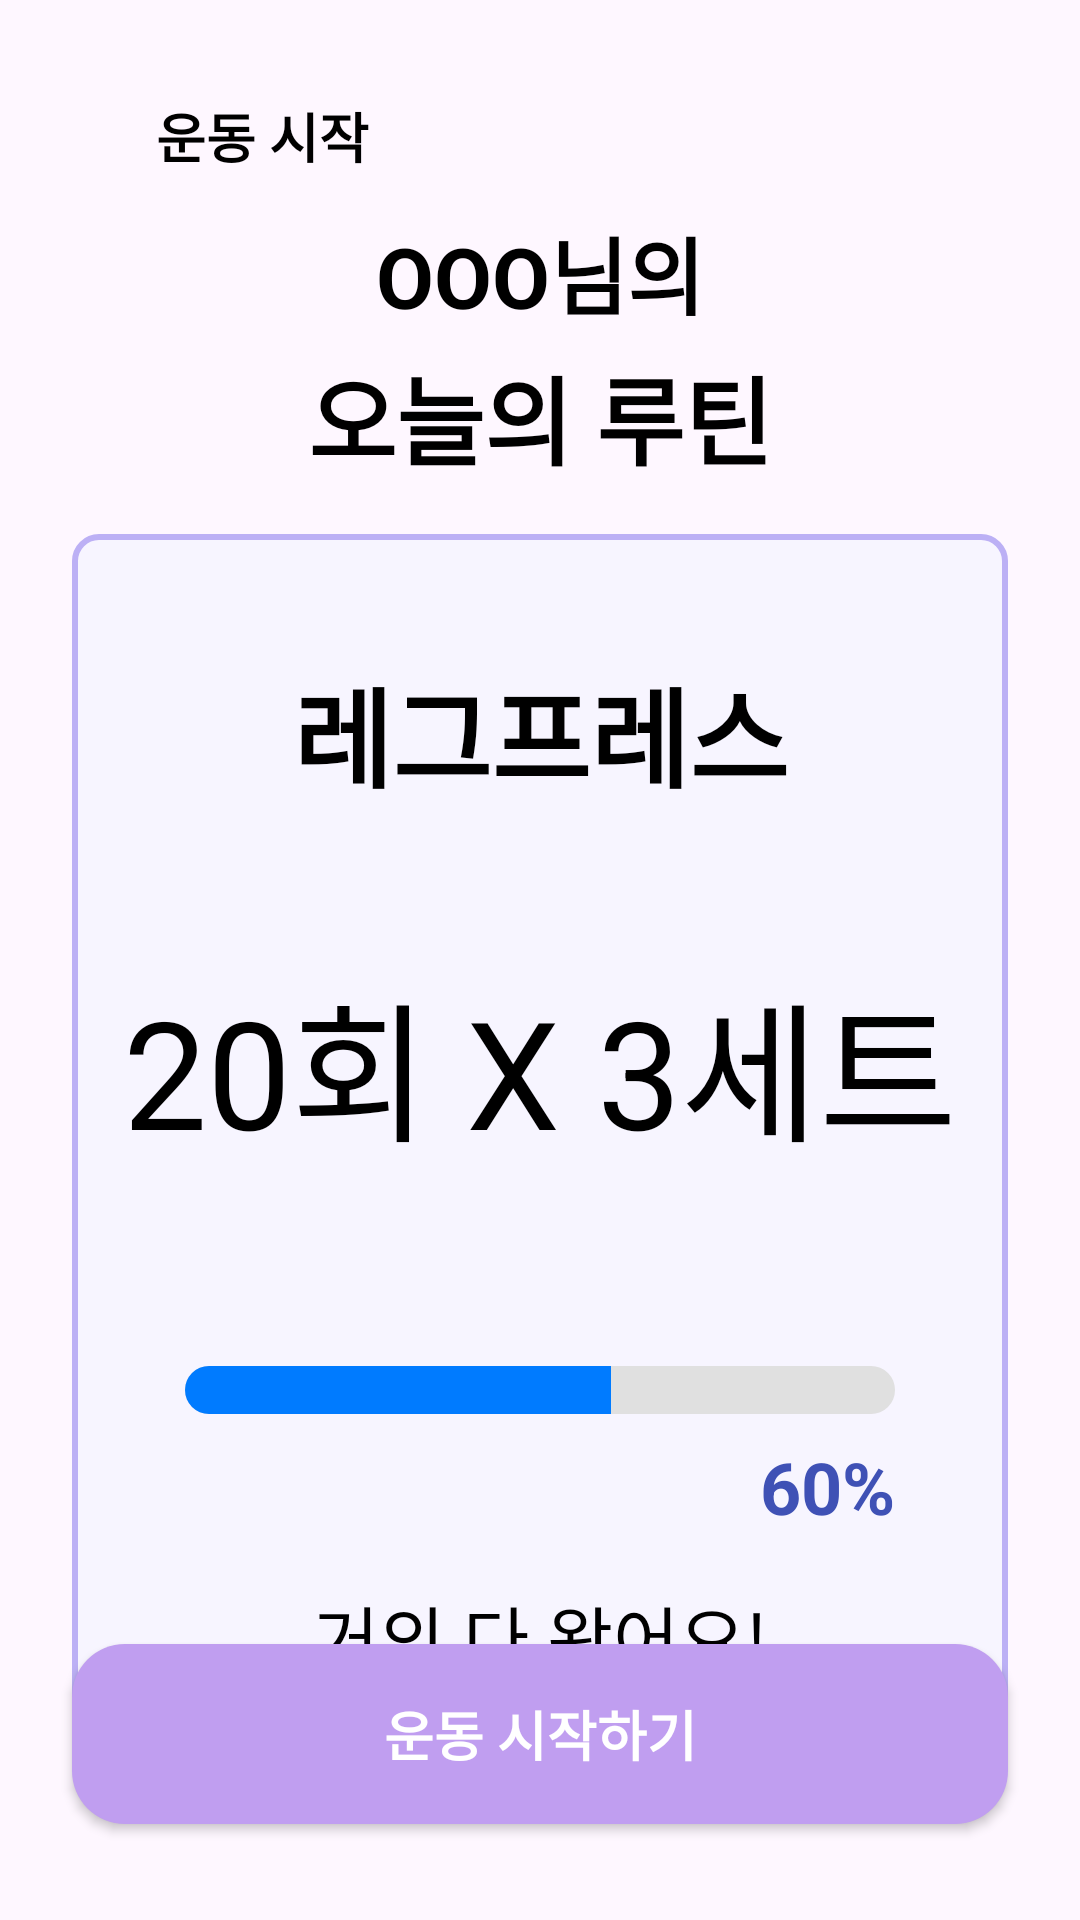

Produce the Android XML layout that renders to this screen, including the resource entries it uses.
<!-- AndroidManifest.xml: application theme Theme.PhonePT -->
<!-- res/layout/member_start.xml -->
<?xml version="1.0" encoding="utf-8"?>
<androidx.constraintlayout.widget.ConstraintLayout xmlns:android="http://schemas.android.com/apk/res/android"
    xmlns:app="http://schemas.android.com/apk/res-auto"
    xmlns:tools="http://schemas.android.com/tools"
    android:id="@+id/member_home_root"
    android:layout_width="match_parent"
    android:layout_height="match_parent">

    
    
    
    <TextView
        android:id="@+id/tv_app_title"
        android:layout_width="wrap_content"
        android:layout_height="wrap_content"
        android:layout_marginStart="52dp"
        android:layout_marginTop="32dp"
        android:text="운동 시작"
        android:textColor="@android:color/black"
        android:textSize="18sp"
        android:textStyle="bold"
        app:layout_constraintStart_toStartOf="parent"
        app:layout_constraintTop_toTopOf="parent" />

    <TextView
        android:id="@+id/tv_member_greeting"
        android:layout_width="match_parent"
        android:layout_height="wrap_content"
        android:layout_marginTop="12dp"
        android:gravity="center"
        android:text="OOO님의"
        android:textColor="@android:color/black"
        android:textSize="28sp"
        android:textStyle="bold"
        app:layout_constraintStart_toStartOf="parent"
        app:layout_constraintTop_toBottomOf="@+id/tv_app_title" />

    <TextView
        android:id="@+id/tv_routine_title"
        android:layout_width="match_parent"
        android:layout_height="wrap_content"
        android:layout_marginTop="4dp"
        android:gravity="center"
        android:text="오늘의 루틴"
        android:textColor="@android:color/black"
        android:textSize="32sp"
        android:textStyle="bold"
        app:layout_constraintStart_toStartOf="parent"
        app:layout_constraintTop_toBottomOf="@+id/tv_member_greeting" />

    
    
    
    <androidx.constraintlayout.widget.ConstraintLayout
        android:id="@+id/routine_card_large"
        android:layout_width="0dp"
        android:layout_height="400dp"
        android:layout_marginStart="24dp"
        android:layout_marginTop="16dp"
        android:layout_marginEnd="24dp"
        android:background="@drawable/button"
        android:padding="8dp"
        app:layout_constraintEnd_toEndOf="parent"
        app:layout_constraintStart_toStartOf="parent"
        app:layout_constraintTop_toBottomOf="@+id/tv_routine_title">

        <TextView
            android:id="@+id/tv_exercise_name"
            android:layout_width="wrap_content"
            android:layout_height="wrap_content"
            android:text="레그프레스"
            android:textColor="@android:color/black"
            android:textSize="36sp"
            android:textStyle="bold"
            app:layout_constraintEnd_toEndOf="parent"
            app:layout_constraintStart_toStartOf="parent"
            app:layout_constraintTop_toTopOf="parent"
            android:layout_marginTop="32dp" />

        <TextView
            android:id="@+id/tv_sets_reps"
            android:layout_width="wrap_content"
            android:layout_height="wrap_content"
            android:text="20회 X 3세트"
            android:textColor="@android:color/black"
            android:textSize="50sp"
            app:layout_constraintEnd_toEndOf="parent"
            app:layout_constraintStart_toStartOf="parent"
            app:layout_constraintTop_toBottomOf="@+id/tv_exercise_name"
            android:layout_marginTop="48dp" />

        <ProgressBar
            android:id="@+id/progress_bar"
            style="?android:attr/progressBarStyleHorizontal"
            android:layout_width="0dp"
            android:layout_height="16dp"
            android:progress="60"
            android:progressDrawable="@drawable/custom_progress_bar"
            app:layout_constraintEnd_toStartOf="@+id/guideline_end"
            app:layout_constraintStart_toStartOf="@+id/guideline_start"
            app:layout_constraintTop_toBottomOf="@+id/tv_sets_reps"
            android:layout_marginTop="64dp" />

        <TextView
            android:id="@+id/tv_progress_percentage"
            android:layout_width="wrap_content"
            android:layout_height="wrap_content"
            android:text="60%"
            android:textColor="#3F51B5"
            android:textSize="24sp"
            android:textStyle="bold"
            app:layout_constraintEnd_toEndOf="@+id/progress_bar"
            app:layout_constraintTop_toBottomOf="@+id/progress_bar"
            android:layout_marginTop="8dp" />

        <TextView
            android:id="@+id/tv_status_message"
            android:layout_width="wrap_content"
            android:layout_height="wrap_content"
            android:text="거의 다 왔어요!"
            android:textColor="@android:color/black"
            android:textSize="24sp"
            app:layout_constraintEnd_toEndOf="parent"
            app:layout_constraintStart_toStartOf="parent"
            app:layout_constraintTop_toBottomOf="@+id/tv_progress_percentage"
            android:layout_marginTop="16dp" />

        <androidx.constraintlayout.widget.Guideline
            android:id="@+id/guideline_start"
            android:layout_width="wrap_content"
            android:layout_height="wrap_content"
            android:orientation="vertical"
            app:layout_constraintGuide_percent="0.1" />

        <androidx.constraintlayout.widget.Guideline
            android:id="@+id/guideline_end"
            android:layout_width="wrap_content"
            android:layout_height="wrap_content"
            android:orientation="vertical"
            app:layout_constraintGuide_percent="0.9" />

    </androidx.constraintlayout.widget.ConstraintLayout>


    
    
    

    
    
    
    <androidx.appcompat.widget.AppCompatButton
        android:id="@+id/btn_start_exercise"
        android:layout_width="0dp"
        android:layout_height="60dp"
        android:layout_marginStart="24dp"
        android:layout_marginEnd="24dp"
        android:layout_marginBottom="32dp"
        android:background="@drawable/bg_custom_button"
        android:text="운동 시작하기"
        android:textColor="#FFFFFF"
        android:textSize="18sp"
        android:textStyle="bold"
        app:layout_constraintBottom_toBottomOf="parent"
        app:layout_constraintEnd_toEndOf="parent"
        app:layout_constraintStart_toStartOf="parent" />

</androidx.constraintlayout.widget.ConstraintLayout>
<!-- resources referenced by this layout -->
<resources>
  <!-- drawable bg_custom_button (drawable) -->
  <?xml version="1.0" encoding="utf-8"?>
  <shape xmlns:android="http://schemas.android.com/apk/res/android"
      android:shape="rectangle">
      <solid android:color="#C09EF0" />
      <corners android:radius="17.6dp" />
  </shape>
  <!-- drawable button (drawable) -->
  <?xml version="1.0" encoding="utf-8"?>
  <shape xmlns:android="http://schemas.android.com/apk/res/android"
      android:shape="rectangle">
  
      
      <solid android:color="#F7F5FF" />
  
      
      <corners android:radius="8dp" />
  
      
      <stroke
          android:width="2dp"
          android:color="#BCB0F5" />
  </shape>
  <!-- drawable custom_progress_bar (drawable) -->
  <?xml version="1.0" encoding="utf-8"?>
  <layer-list xmlns:android="http://schemas.android.com/apk/res/android">
      <item android:id="@android:id/background">
          <shape>
              <corners android:radius="8dp" />
              <solid android:color="#E0E0E0" />
          </shape>
      </item>
      <item android:id="@android:id/progress">
          <clip>
              <shape>
                  <corners android:radius="8dp" />
                  <solid android:color="#007BFF" />
              </shape>
          </clip>
      </item>
  </layer-list>
  <style name="Theme.PhonePT" parent="Base.Theme.PhonePT" />
  <style name="Base.Theme.PhonePT" parent="Theme.Material3.DayNight.NoActionBar">
          
          
      </style>
</resources>
